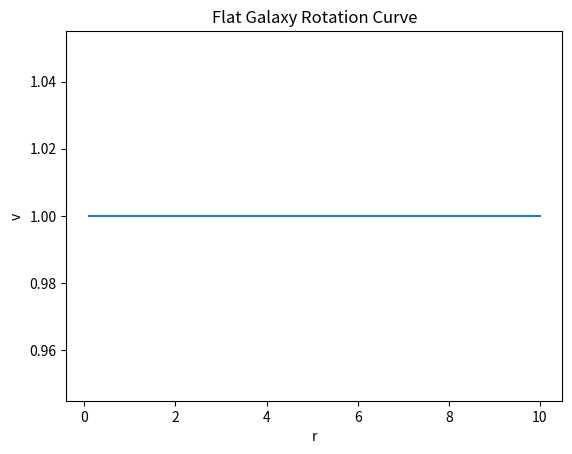

Reproduce this figure in Python.
import numpy as np
import matplotlib.pyplot as plt

r = np.linspace(0.1, 10, 500)
v = np.ones_like(r)

plt.figure()
plt.plot(r, v)
plt.xlabel("r")
plt.ylabel("v")
plt.title("Flat Galaxy Rotation Curve")
plt.savefig("rotation_curve.png")
plt.show()
